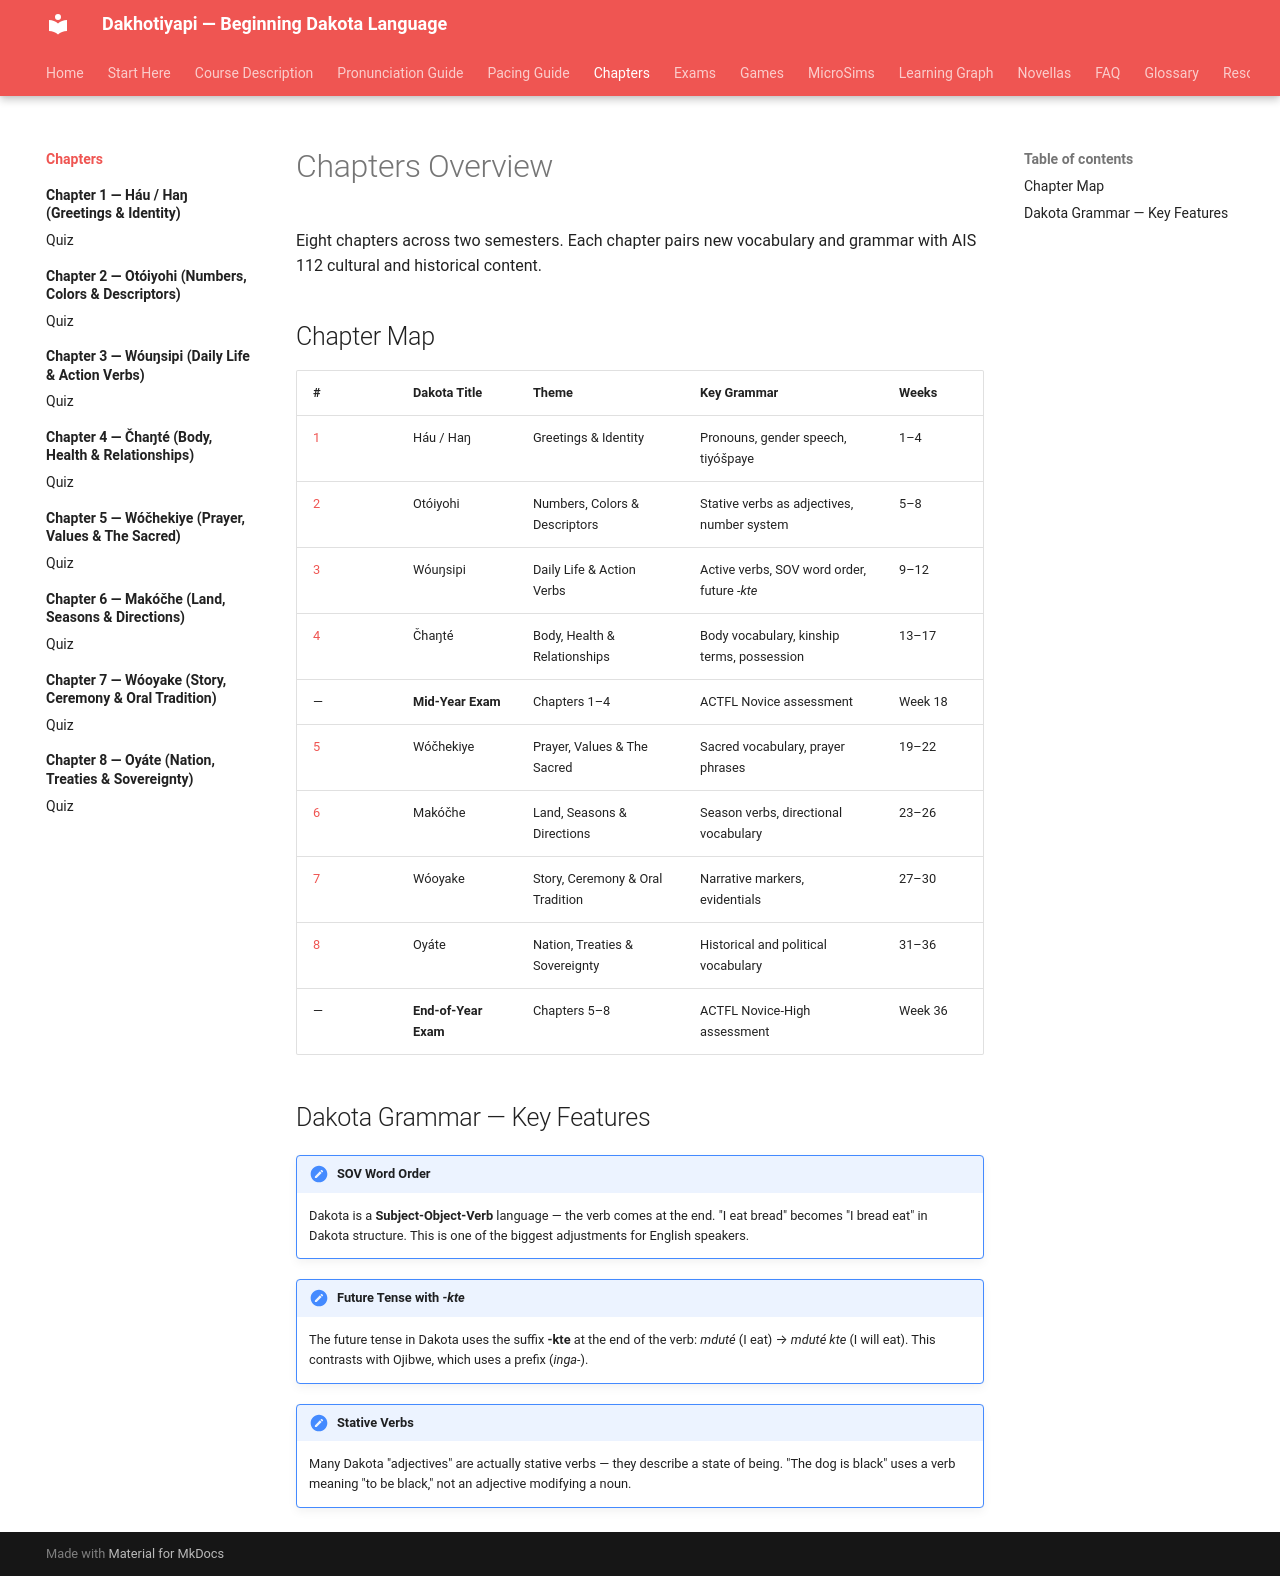

repository: milesclawson/dakota-textbook · page: chapters/index.html · generator: mkdocs

# Chapters Overview

Eight chapters across two semesters. Each chapter pairs new vocabulary and grammar with AIS 112 cultural and historical content.

## Chapter Map

| # | Dakota Title | Theme | Key Grammar | Weeks |
|---|-------------|-------|-------------|-------|
| [1](01-hau/index.md) | Háu / Haŋ | Greetings & Identity | Pronouns, gender speech, tiyóšpaye | 1–4 |
| [2](02-otoyohi/index.md) | Otóiyohi | Numbers, Colors & Descriptors | Stative verbs as adjectives, number system | 5–8 |
| [3](03-wounsipe/index.md) | Wóuŋsipi | Daily Life & Action Verbs | Active verbs, SOV word order, future *-kte* | 9–12 |
| [4](04-chante/index.md) | Čhaŋté | Body, Health & Relationships | Body vocabulary, kinship terms, possession | 13–17 |
| — | **Mid-Year Exam** | Chapters 1–4 | ACTFL Novice assessment | Week 18 |
| [5](05-wochekiye/index.md) | Wóčhekiye | Prayer, Values & The Sacred | Sacred vocabulary, prayer phrases | 19–22 |
| [6](06-makoche/index.md) | Makóčhe | Land, Seasons & Directions | Season verbs, directional vocabulary | 23–26 |
| [7](07-woyake/index.md) | Wóoyake | Story, Ceremony & Oral Tradition | Narrative markers, evidentials | 27–30 |
| [8](08-oyate/index.md) | Oyáte | Nation, Treaties & Sovereignty | Historical and political vocabulary | 31–36 |
| — | **End-of-Year Exam** | Chapters 5–8 | ACTFL Novice-High assessment | Week 36 |

## Dakota Grammar — Key Features

!!! note "SOV Word Order"
    Dakota is a **Subject-Object-Verb** language — the verb comes at the end. "I eat bread" becomes "I bread eat" in Dakota structure. This is one of the biggest adjustments for English speakers.

!!! note "Future Tense with *-kte*"
    The future tense in Dakota uses the suffix **-kte** at the end of the verb: *mduté* (I eat) → *mduté kte* (I will eat). This contrasts with Ojibwe, which uses a prefix (*inga-*).

!!! note "Stative Verbs"
    Many Dakota "adjectives" are actually stative verbs — they describe a state of being. "The dog is black" uses a verb meaning "to be black," not an adjective modifying a noun.
